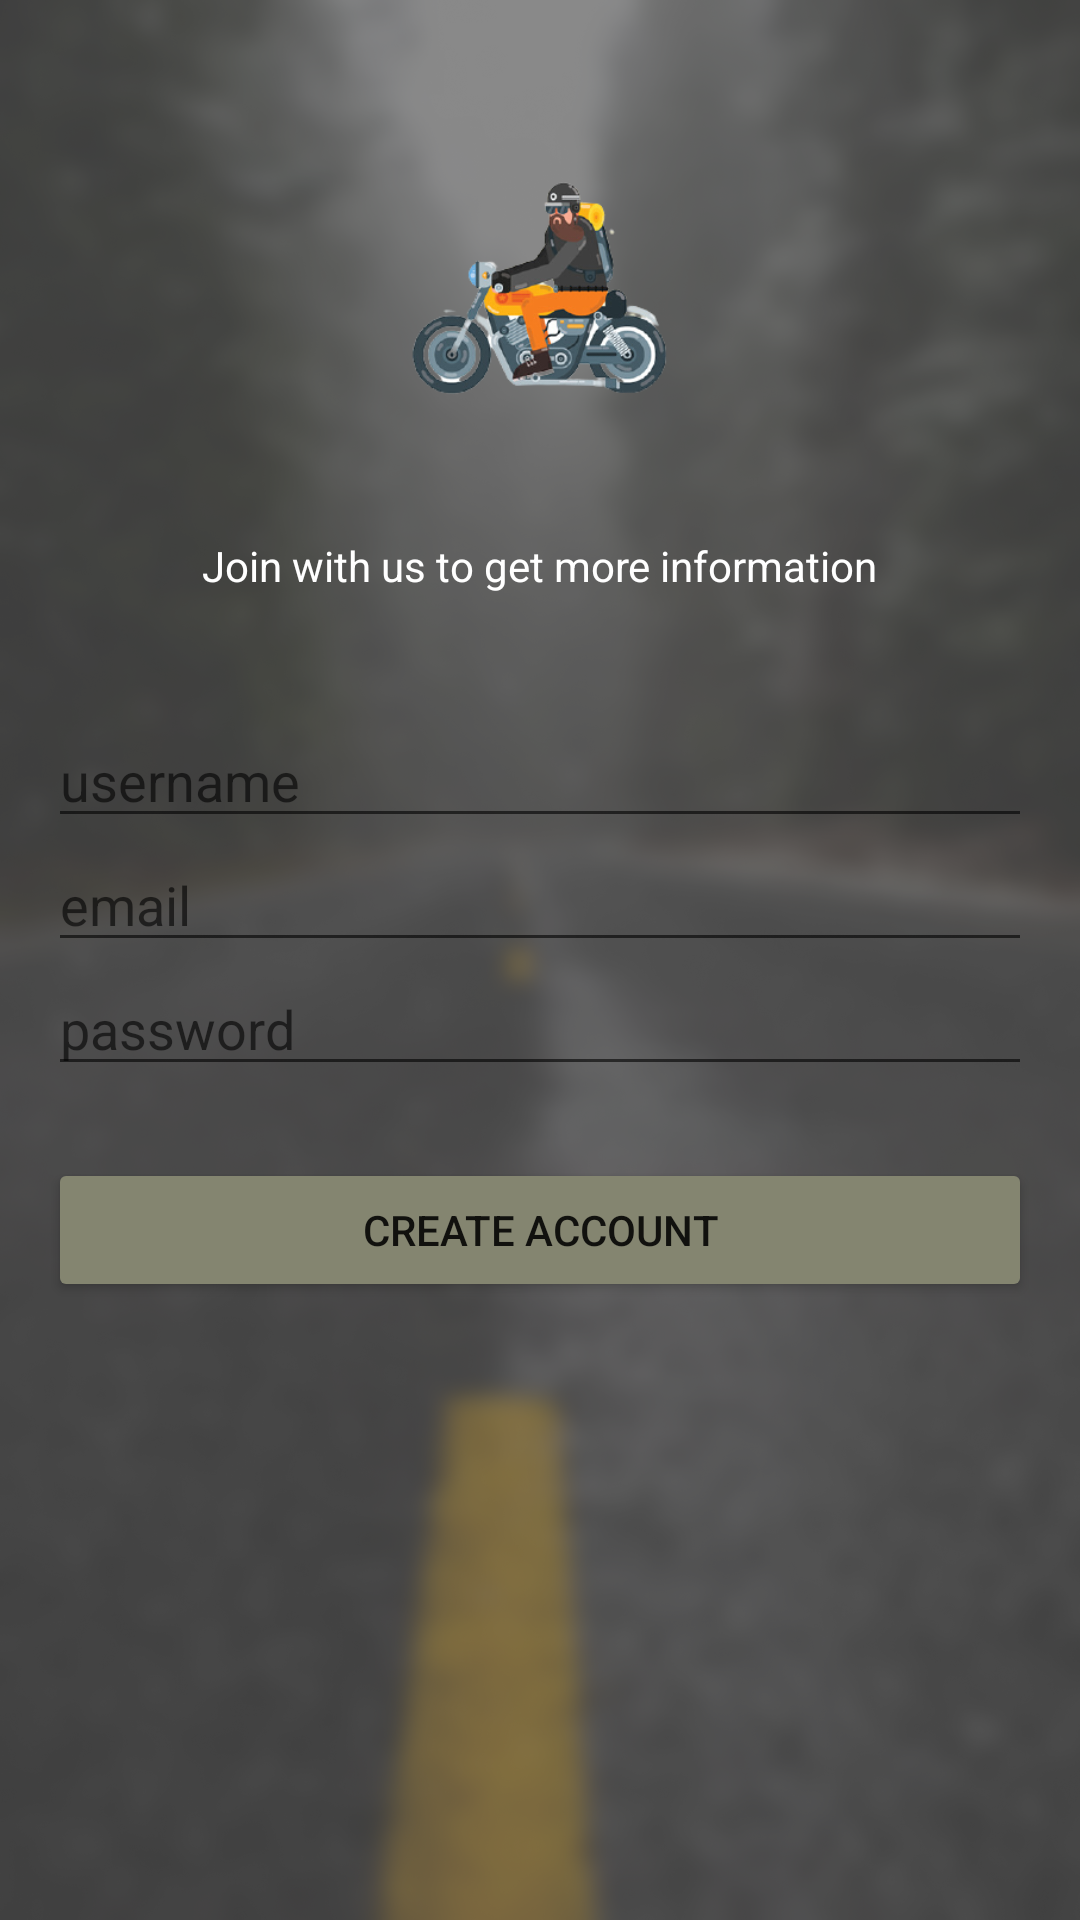

This screen was rendered from an Android layout file. Write that file and the resources it references.
<!-- AndroidManifest.xml: application theme Theme.MCikalS10118360 -->
<!-- res/layout/activity_register.xml -->
<?xml version="1.0" encoding="utf-8"?>
<RelativeLayout
    xmlns:android="http://schemas.android.com/apk/res/android"
    xmlns:app="http://schemas.android.com/apk/res-auto"
    xmlns:tools="http://schemas.android.com/tools"
    android:layout_width="match_parent"
    android:layout_height="match_parent"
    tools:context=".RegisterActivity">

    <ImageView
        android:layout_width="1080dp"
        android:layout_height="1920dp"
        android:layout_centerHorizontal="true"
        android:layout_centerVertical="true"
        android:backgroundTint="#FFFFFF"
        android:scaleType="centerCrop"
        android:src="@drawable/blur"/>

    <LinearLayout
        android:id="@+id/linear_logo"
        android:layout_width="wrap_content"
        android:layout_height="wrap_content"
        android:layout_centerHorizontal="true"
        android:orientation="vertical">

        <ImageView
            android:layout_width="100dp"
            android:layout_height="100dp"
            android:src="@drawable/motor2"
            android:layout_gravity="center_horizontal"
            android:layout_marginTop="50dp"/>

        <TextView
            android:layout_width="wrap_content"
            android:layout_height="wrap_content"
            android:layout_gravity="center"/>

        <TextView
            android:padding="10dp"
            android:layout_width="wrap_content"
            android:layout_height="wrap_content"
            android:textColor="#FFFFFF"
            android:text="Join with us to get more information"
            android:layout_gravity="center"
            android:textAlignment="center"/>
    </LinearLayout>

    <LinearLayout
        android:layout_width="match_parent"
        android:layout_height="wrap_content"
        android:orientation="vertical"
        android:layout_marginLeft="16dp"
        android:layout_marginRight="16dp"
        android:layout_marginTop="30dp"
        android:layout_below="@id/linear_logo">

        <EditText
            android:layout_width="match_parent"
            android:layout_height="wrap_content"
            android:hint="username"/>

        <EditText
            android:layout_width="match_parent"
            android:layout_height="wrap_content"
            android:hint="email"/>

        <EditText
            android:layout_width="match_parent"
            android:layout_height="wrap_content"
            android:inputType="textPassword"
            android:hint="password"/>

        <Button
            android:id="@+id/btn_register"
            android:layout_width="match_parent"
            android:layout_height="wrap_content"
            android:layout_marginTop="24dp"
            android:backgroundTint="#848570"
            android:text="Create Account"/>

    </LinearLayout>

</RelativeLayout>
<!-- resources referenced by this layout -->
<resources>
  <!-- drawable blur: png bitmap (drawable-v24, 872990 bytes) -->
  <!-- drawable motor2: png bitmap (drawable-v24, 54666 bytes) -->
  <style name="Theme.MCikalS10118360" parent="Theme.MaterialComponents.DayNight.DarkActionBar">
          
          <item name="colorPrimary">@color/purple_500</item>
          <item name="colorPrimaryVariant">@color/purple_700</item>
          <item name="colorOnPrimary">@color/white</item>
          
          <item name="colorSecondary">@color/teal_200</item>
          <item name="colorSecondaryVariant">@color/teal_700</item>
          <item name="colorOnSecondary">@color/black</item>
          
          <item name="android:statusBarColor" tools:targetApi="l">?attr/colorPrimaryVariant</item>
          
      </style>
  <color name="purple_500">#95977F</color>
  <color name="purple_700">#848570</color>
  <color name="white">#FFFFFFFF</color>
  <color name="teal_200">#DA0303</color>
  <color name="teal_700">#015187</color>
  <color name="black">#FF000000</color>
</resources>
